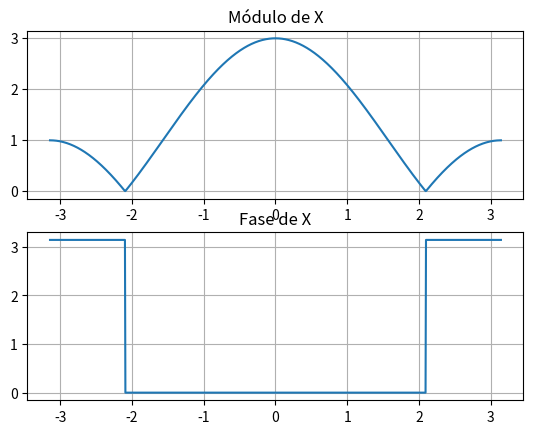

The script that saved this image:
import numpy as np
import matplotlib.pyplot as plt

# a = 0.5

# w = np.arange(-np.pi, np.pi, np.pi/100)

# Num = 1
# Den = 1 - a * np.exp(-1j * w)
# X = Num / Den

w = np.linspace(-np.pi, np.pi, 1000)

# # Mesma coisa abaixo:
# X = np.exp(1j * w) + 1 + np.exp(-1j * w)
X = 1 + 2*np.cos(w)

Mod_X = np.abs(X)
Fase_X = np.angle(X)

plt.subplot(2, 1, 1)
plt.plot(w, Mod_X)
plt.title("Módulo de X")
plt.grid(True)

plt.subplot(2, 1, 2)
plt.plot(w, Fase_X)
plt.title("Fase de X")
plt.grid(True)
plt.show()
